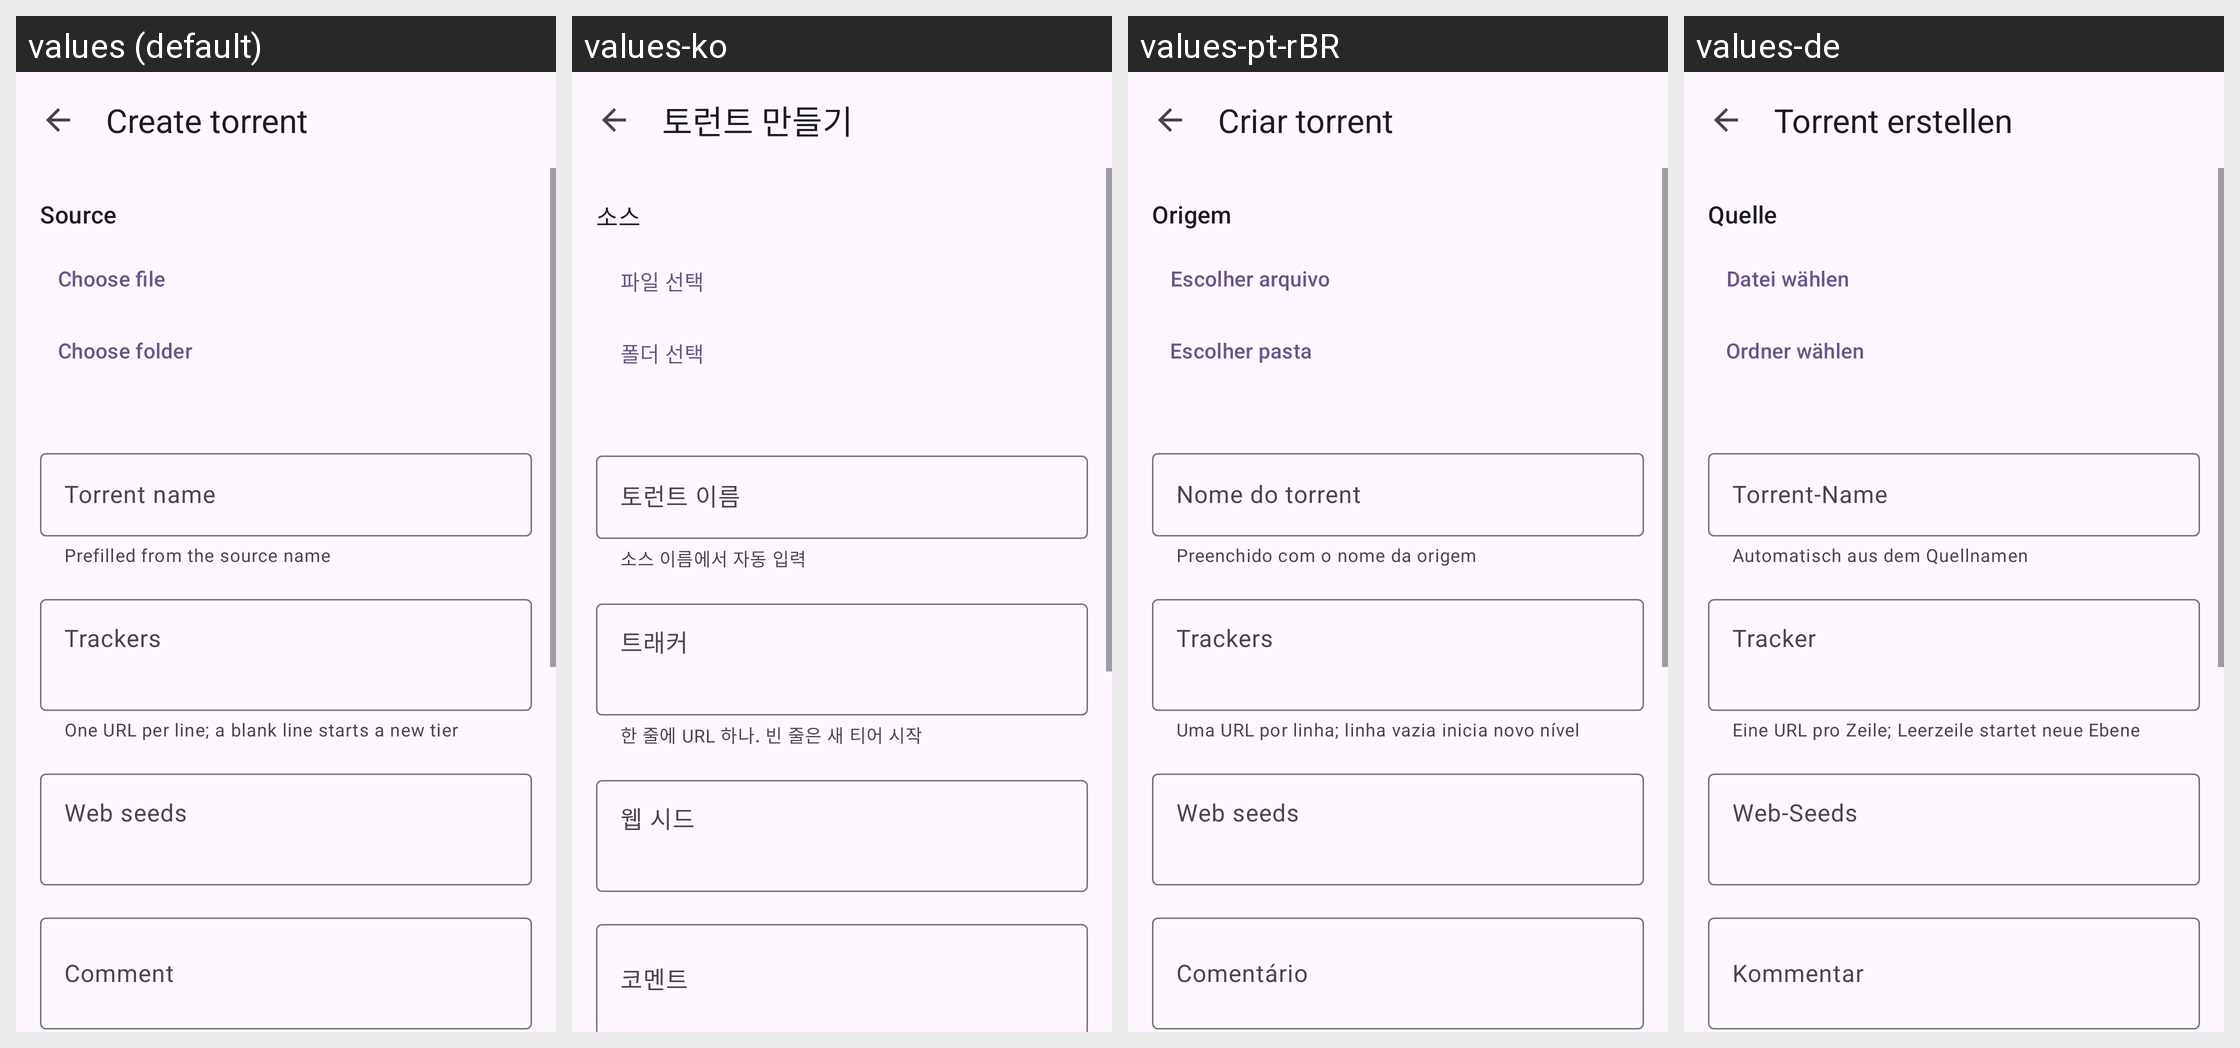

Locale-by-locale string values for the Android screen shown in this grid:
Android screen res/layout/activity_create_torrent.xml rendered under 4 locales, left to right: values (default), values-ko, values-pt-rBR, values-de. Device: Nexus 5 (rendered at 1080×1920; each locale shown at half size, 540×960, under a caption strip naming it); theme AppTheme.
Other locales in the repository, not shown: values-es, values-fr, values-it, values-ja, values-ru, values-tr, values-vi, values-zh-rCN, values-zh-rTW.
Strings drawn on this screen, with the default value and each locale's value (text and hints the layout hard-codes, and strings that could not be matched under every locale, appear in the picture but are not listed):

create_torrent_title
  values: Create torrent
  values-ko: 토런트 만들기
  values-pt-rBR: Criar torrent
  values-de: Torrent erstellen

create_torrent_source
  values: Source
  values-ko: 소스
  values-pt-rBR: Origem
  values-de: Quelle

create_torrent_pick_file
  values: Choose file
  values-ko: 파일 선택
  values-pt-rBR: Escolher arquivo
  values-de: Datei wählen

create_torrent_pick_folder
  values: Choose folder
  values-ko: 폴더 선택
  values-pt-rBR: Escolher pasta
  values-de: Ordner wählen

create_torrent_name_hint
  values: Torrent name
  values-ko: 토런트 이름
  values-pt-rBR: Nome do torrent
  values-de: Torrent-Name

create_torrent_name_helper
  values: Prefilled from the source name
  values-ko: 소스 이름에서 자동 입력
  values-pt-rBR: Preenchido com o nome da origem
  values-de: Automatisch aus dem Quellnamen

create_torrent_trackers
  values: Trackers
  values-ko: 트래커
  values-pt-rBR: Trackers
  values-de: Tracker

create_torrent_trackers_helper
  values: One URL per line; a blank line starts a new tier
  values-ko: 한 줄에 URL 하나. 빈 줄은 새 티어 시작
  values-pt-rBR: Uma URL por linha; linha vazia inicia novo nível
  values-de: Eine URL pro Zeile; Leerzeile startet neue Ebene

create_torrent_web_seeds
  values: Web seeds
  values-ko: 웹 시드
  values-pt-rBR: Web seeds
  values-de: Web-Seeds

create_torrent_comment
  values: Comment
  values-ko: 코멘트
  values-pt-rBR: Comentário
  values-de: Kommentar
